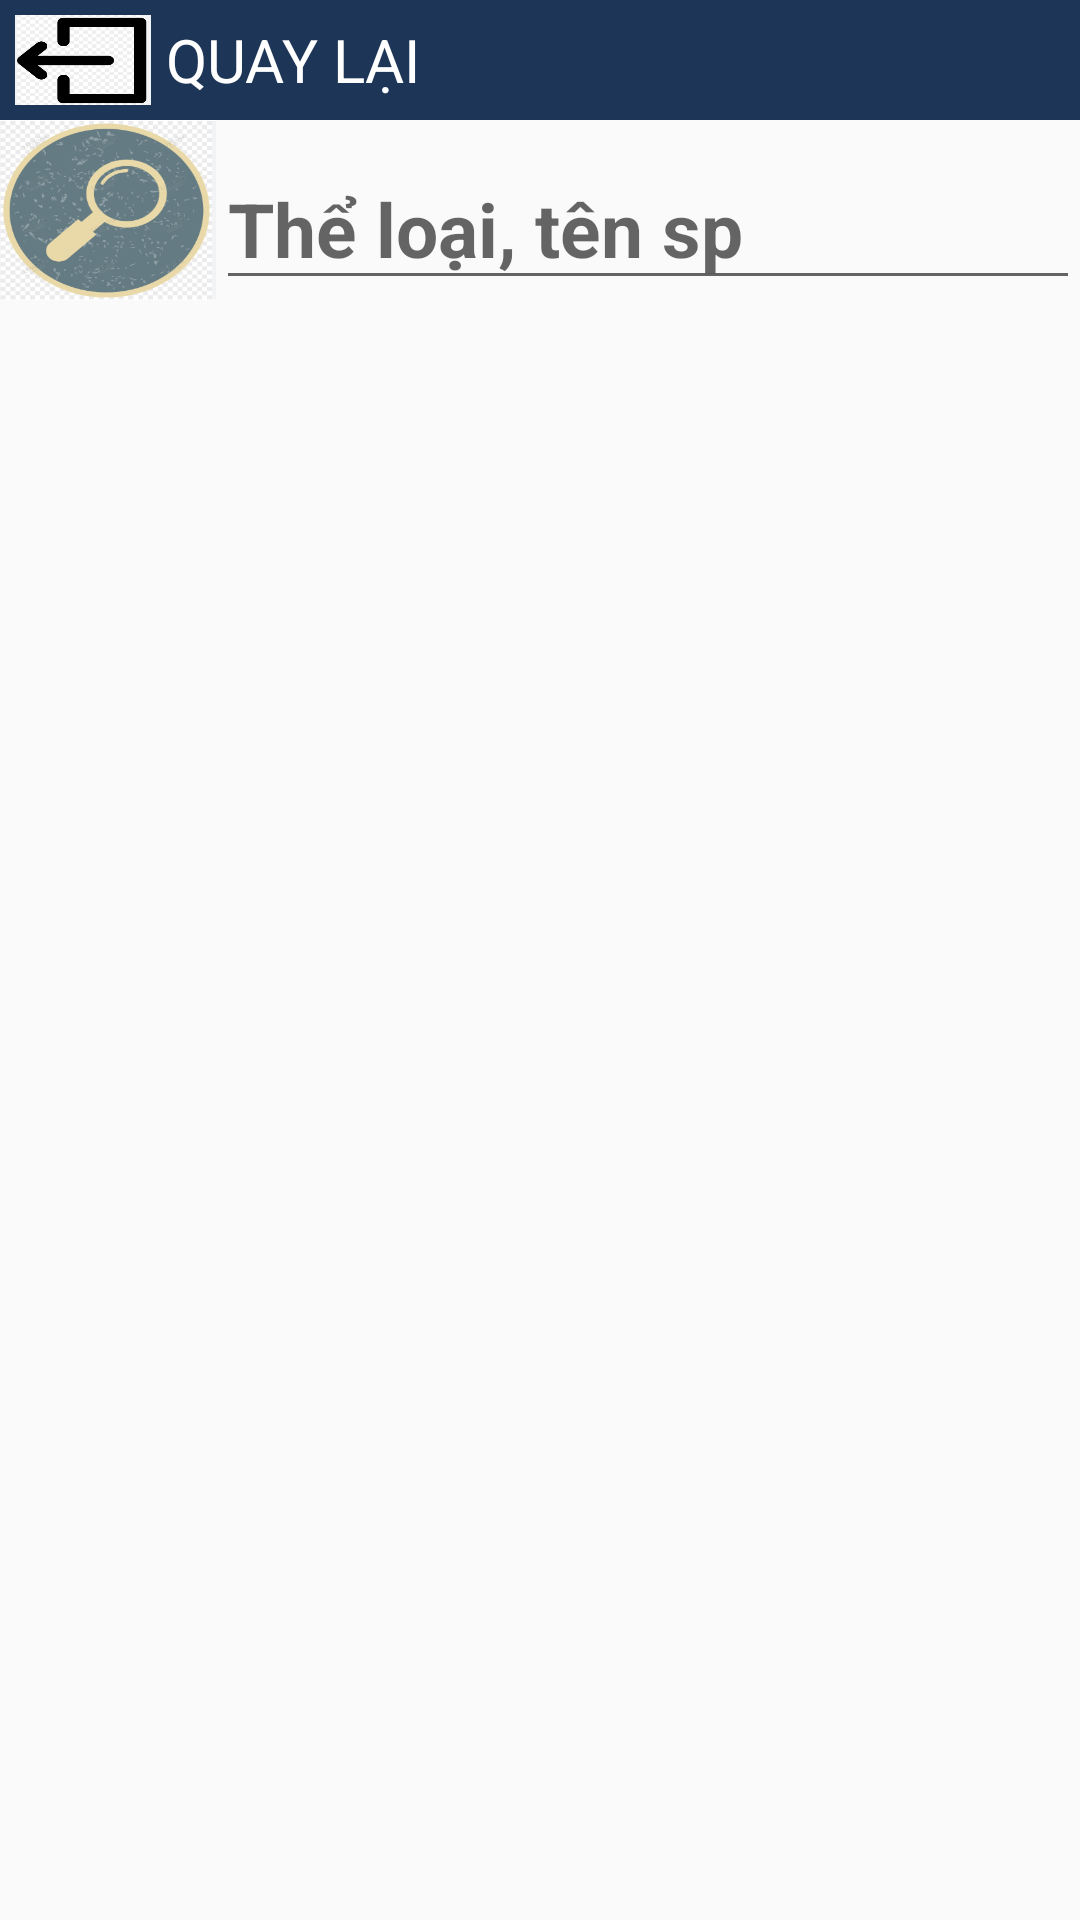

Android layout source for this screen:
<!-- AndroidManifest.xml: application theme Theme.CatFood -->
<!-- res/layout/tt_ad_qlydon.xml -->
<?xml version="1.0" encoding="utf-8"?>
<LinearLayout xmlns:android="http://schemas.android.com/apk/res/android"
    xmlns:app="http://schemas.android.com/apk/res-auto"
    android:layout_width="match_parent"
    android:layout_height="match_parent"
    android:orientation="vertical">

    <LinearLayout
        android:layout_width="match_parent"
        android:layout_height="10dp"
        android:layout_weight="0.8"
        android:orientation="vertical">

        <LinearLayout
            android:layout_width="match_parent"
            android:layout_height="wrap_content"
            android:background="#1d3557"
            android:orientation="horizontal">

            <ImageButton

                android:id="@+id/imgbt_back"
                android:layout_width="0dp"
                android:layout_height="40dp"
                android:layout_weight="1"
                android:background="#1d3557"
                android:padding="5dp"
                android:scaleType="fitXY"
                android:src="@drawable/iconexit" />

            <TextView
                android:layout_width="0dp"
                android:layout_height="wrap_content"
                android:layout_gravity="center_vertical"
                android:layout_weight="5.5"
                android:text="QUAY LẠI"
                android:textColor="@color/white"
                android:textSize="20sp"></TextView>
        </LinearLayout>

        <LinearLayout
            android:layout_width="match_parent"
            android:layout_height="wrap_content"
            android:orientation="horizontal">

            <ImageButton
                android:id="@+id/bt_timkiemdon"
                android:layout_width="0dp"
                android:layout_height="60dp"
                android:layout_weight="0.5"
                android:background="@color/white"
                android:scaleType="fitXY"
                android:src="@drawable/iconfind" />

            <EditText
                android:id="@+id/ed_timkiemdon"
                android:layout_width="0dp"
                android:layout_height="wrap_content"
                android:layout_gravity="bottom"
                android:layout_weight="2"
                android:hint="Thể loại, tên sp"
                android:textSize="25dp"
                android:textStyle="bold" />
        </LinearLayout>
    </LinearLayout>

    <LinearLayout
        android:layout_width="match_parent"
        android:layout_height="0dp"
        android:layout_weight="4"
        android:layout_margin="10dp"
        android:orientation="vertical">

        <ListView
            android:id="@+id/lv_donhang"
            android:layout_width="match_parent"
            android:layout_height="match_parent" />
    </LinearLayout>

</LinearLayout>
<!-- resources referenced by this layout -->
<resources>
  <!-- drawable iconexit: png bitmap (drawable, 11526 bytes) -->
  <!-- drawable iconfind: png bitmap (drawable, 49259 bytes) -->
  <style name="Theme.CatFood" parent="Base.Theme.CatFood" />
  <style name="Base.Theme.CatFood" parent="Theme.AppCompat.DayNight.NoActionBar">
          
          
      </style>
  <!-- not gathered from this repository: default colours our renderer supplied (Android Studio template values) -->
  <color name="white">#FFFFFFFF</color>
</resources>
